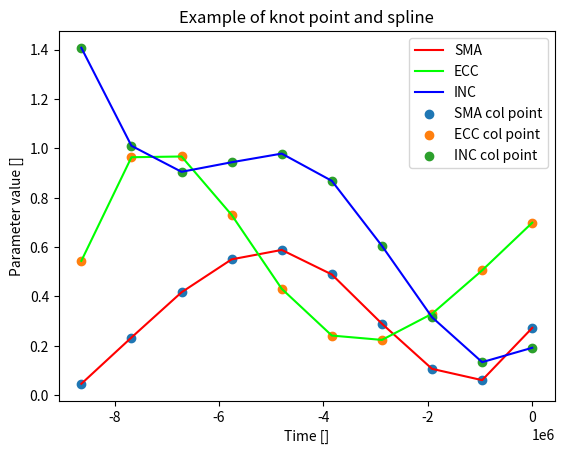

Recreate this plot in Python.
import matplotlib.pyplot as plt
import numpy as np
from scipy.interpolate import CubicSpline
from scipy.ndimage import label


class steering_track:
    def __init__(self, knot_points: (dict | None)=None):
        # Collocation points: dict with a subset pf the keys a, e, i, RAAN, APERI, TAEPO, t --> with reference time
        # Dict includes list, even for just a single point --> dict(key: list)

        self.knot_points = knot_points
        self.all_params = ["SMA", "ECC", "INC", "RAAN", "APERI", "TAEPO"]
        self.set_params = list(self.knot_points.keys())
        self.set_params.remove("t")

        if len(self.knot_points["t"]) > 1:
            self.cs = self.get_cs()

    def get_cs(self):
        cs = dict()
        for p in self.all_params:
            if p in self.set_params:
                cs[p] = CubicSpline(x=self.knot_points["t"], y=self.knot_points[p])
        return cs

    def guidance_setpoint(self, time):
        setpoint = np.array([None for _ in range(len(self.all_params))])
        if len(self.knot_points["t"]) == 1:
            # Constant guidance setpoint
            for i, key in enumerate(self.all_params):
                if key in self.set_params:
                    setpoint[i] = self.knot_points[key][0]
            return setpoint

        elif len(self.knot_points) > 1:
            if time < self.knot_points["t"][0]:
                for i, key in enumerate(self.all_params):
                    if key in self.set_params:
                        setpoint[i] = self.knot_points[key][0]
            elif time > self.knot_points["t"][-1]:
                for i, key in enumerate(self.all_params):
                    if key in self.set_params:
                        setpoint[i] = self.knot_points[key][-1]
            else:
                for i, key in enumerate(self.all_params):
                    if key in self.set_params:
                        inp_val = self.cs[key](np.array([time]))
                        setpoint[i] = inp_val[0]
            return setpoint
        else:
            return setpoint

if __name__ == "__main__":
    import random
    ncol = 5
    # knot_points = {"SMA": [0.04595579, 0.45652057, 0.5573711, 0.1440098, 0.27243051], "ECC": [0.54393869, 0.92331547, 0.31304721, 0.29445348, 0.69861072], "INC": [1.40745563, 0.90685494, 0.94862776, 0.38300299, 0.19185069], "t": np.arange(-ncol, 0)}
    knot_points = {"SMA": [0.04595579, 0.23340204, 0.41669299, 0.55021038, 0.58833595, 0.48890959, 0.28930837, 0.10644652, 0.06069644, 0.27243051],
                   "ECC": [0.54393869, 0.96396687, 0.96695896, 0.73015548, 0.43079695, 0.24132214, 0.22372922, 0.32957578, 0.50561767, 0.69861072],
                   "INC": [1.40745563, 1.01029051, 0.9049173,  0.94361087, 0.97864611, 0.86814603, 0.6047405,  0.3155662,  0.13360799, 0.19185069],
                   "t": np.linspace(-100 * 24 * 3600, 0, 10)}
    target_track = steering_track(knot_points=knot_points)

    times = np.linspace(knot_points["t"][0], knot_points["t"][-1], 10)
    SMA_track = np.zeros(len(times))
    ECC_track = np.zeros(len(times))
    INC_track = np.zeros(len(times))

    for t, time in enumerate(times):
        setpoint = target_track.guidance_setpoint(time=time)
        SMA_track[t] = setpoint[0]
        ECC_track[t] = setpoint[1]
        INC_track[t] = setpoint[2]

    pass
    fig = plt.figure()
    ax = fig.add_subplot(111)
    ax.plot(times, SMA_track, color=[1, 0, 0], label="SMA")
    ax.plot(times, ECC_track, color=[0, 1, 0], label="ECC")
    ax.plot(times, INC_track, color=[0, 0, 1], label="INC")
    for key in knot_points.keys():
        if key != "t":
            ax.scatter(knot_points["t"], knot_points[key], label=key + " col point")
    ax.set_xlabel("Time []")
    ax.set_ylabel("Parameter value []")
    ax.set_title("Example of knot point and spline")
    ax.legend()
    plt.show()
